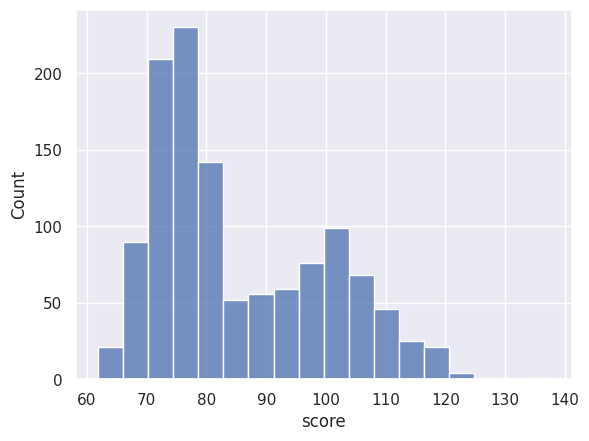

Here is the Python script that generated this plot:
import numpy as np
import pandas as pd
import seaborn as sns
import matplotlib.pyplot as plt


sns.set()

np.random.seed(33)
normal_data_a = np.random.normal(size = 500, loc = 100, scale = 10)
normal_data_b = np.random.normal(size = 700, loc = 75, scale = 5)

df_normal_a = pd.DataFrame(data = normal_data_a, columns=['score']).assign(group = 'A')
df_normal_b = pd.DataFrame(data = normal_data_b, columns=['score']).assign(group = 'B')

score_data = pd.concat([df_normal_a, df_normal_b], ignore_index=True)

print(score_data)

sns.histplot(data=score_data, x='score')

plt.show()